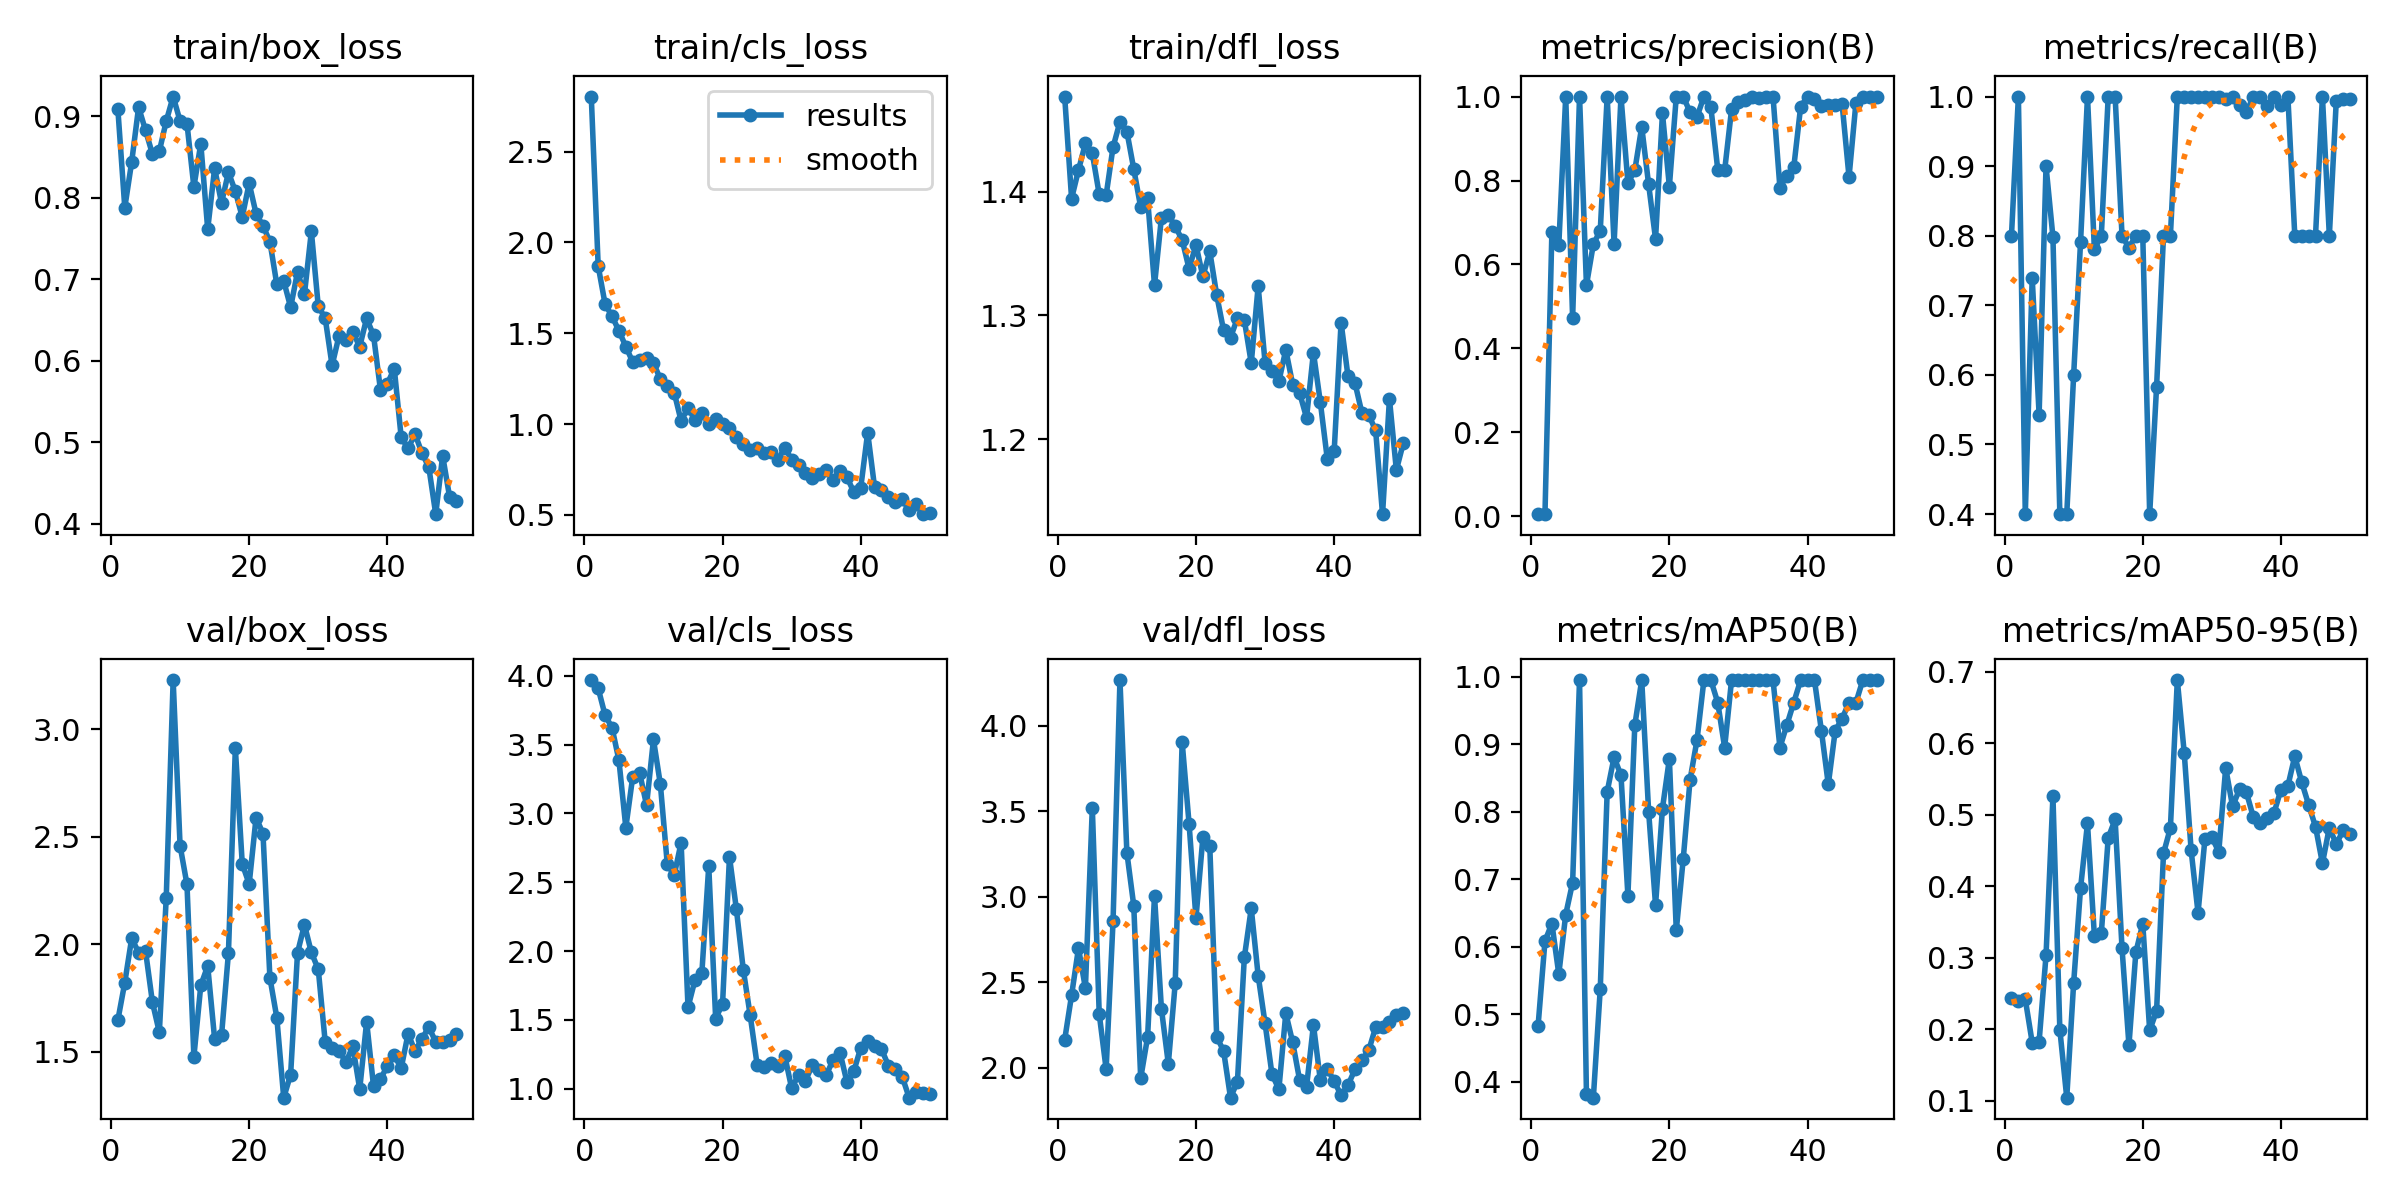

The data file committed next to this chart (first rows):
epoch, train/box_loss, train/cls_loss, train/dfl_loss, metrics/precision(B), metrics/recall(B), metrics/mAP50(B), metrics/mAP50-95(B), val/box_loss, val/cls_loss, val/dfl_loss, lr/pg0, lr/pg1, lr/pg2
1, 0.9087, 2.804, 1.477, 0.00526, 0.8, 0.4826, 0.2435, 1.648, 3.97, 2.162, 0.0002167, 0.0002167, 0.0002167
2, 0.7881, 1.87, 1.394, 0.00665, 1, 0.6084, 0.2387, 1.822, 3.91, 2.423, 0.0004412, 0.0004412, 0.0004412
3, 0.8442, 1.661, 1.417, 0.6777, 0.4, 0.6343, 0.2417, 2.028, 3.714, 2.698, 0.0006564, 0.0006564, 0.0006564
4, 0.9113, 1.594, 1.439, 0.6465, 0.7394, 0.5594, 0.1813, 1.962, 3.624, 2.464, 0.0008624, 0.0008624, 0.0008624
5, 0.883, 1.514, 1.431, 1, 0.5427, 0.6476, 0.1827, 1.97, 3.387, 3.519, 0.001059, 0.001059, 0.001059
6, 0.8538, 1.427, 1.398, 0.4722, 0.9001, 0.695, 0.3031, 1.731, 2.898, 2.313, 0.001247, 0.001247, 0.001247
7, 0.8572, 1.342, 1.397, 1, 0.7981, 0.995, 0.5257, 1.591, 3.267, 1.991, 0.001425, 0.001425, 0.001425
8, 0.8942, 1.35, 1.436, 0.5506, 0.4, 0.3819, 0.1993, 2.217, 3.295, 2.855, 0.001436, 0.001436, 0.001436
9, 0.9244, 1.365, 1.456, 0.6483, 0.4, 0.3763, 0.1042, 3.229, 3.061, 4.266, 0.001403, 0.001403, 0.001403
10, 0.8944, 1.336, 1.448, 0.6807, 0.6, 0.5376, 0.2649, 2.459, 3.538, 3.257, 0.00137, 0.00137, 0.00137
11, 0.8912, 1.247, 1.418, 1, 0.7916, 0.8295, 0.3975, 2.279, 3.211, 2.946, 0.001337, 0.001337, 0.001337
12, 0.8134, 1.21, 1.387, 0.649, 1, 0.8807, 0.4878, 1.477, 2.632, 1.937, 0.001304, 0.001304, 0.001304
13, 0.8666, 1.173, 1.394, 1, 0.7803, 0.8538, 0.3304, 1.809, 2.551, 2.178, 0.001271, 0.001271, 0.001271
14, 0.7615, 1.017, 1.324, 0.7942, 0.8, 0.6756, 0.334, 1.9, 2.788, 3.005, 0.001238, 0.001238, 0.001238
15, 0.8362, 1.089, 1.379, 0.8243, 1, 0.9283, 0.4676, 1.561, 1.591, 2.344, 0.001205, 0.001205, 0.001205
16, 0.7938, 1.022, 1.381, 0.928, 1, 0.995, 0.4934, 1.576, 1.788, 2.022, 0.001172, 0.001172, 0.001172
17, 0.8315, 1.062, 1.372, 0.7905, 0.8, 0.8, 0.313, 1.959, 1.838, 2.494, 0.001139, 0.001139, 0.001139
18, 0.8081, 1.002, 1.361, 0.6609, 0.7826, 0.6617, 0.1777, 2.912, 2.617, 3.904, 0.001106, 0.001106, 0.001106
19, 0.7766, 1.029, 1.338, 0.9601, 0.8, 0.8047, 0.3075, 2.374, 1.509, 3.427, 0.001073, 0.001073, 0.001073
20, 0.8179, 0.9975, 1.357, 0.7856, 0.8, 0.8783, 0.3476, 2.28, 1.617, 2.873, 0.00104, 0.00104, 0.00104
21, 0.7806, 0.9782, 1.331, 1, 0.3998, 0.6243, 0.1982, 2.589, 2.685, 3.346, 0.001007, 0.001007, 0.001007
22, 0.7657, 0.9301, 1.352, 1, 0.5829, 0.7293, 0.2258, 2.515, 2.304, 3.294, 0.0009739, 0.0009739, 0.0009739
23, 0.7463, 0.8874, 1.317, 0.9627, 0.8, 0.8476, 0.4458, 1.845, 1.864, 2.18, 0.0009409, 0.0009409, 0.0009409
24, 0.694, 0.8568, 1.288, 0.9514, 0.8, 0.9061, 0.4816, 1.659, 1.532, 2.097, 0.0009078, 0.0009078, 0.0009078
25, 0.6981, 0.8655, 1.282, 1, 1, 0.995, 0.6883, 1.287, 1.174, 1.824, 0.0008748, 0.0008748, 0.0008748
26, 0.6659, 0.8414, 1.298, 0.9756, 1, 0.995, 0.5866, 1.394, 1.159, 1.918, 0.0008418, 0.0008418, 0.0008418
27, 0.7091, 0.8443, 1.296, 0.8262, 1, 0.9617, 0.45, 1.961, 1.186, 2.644, 0.0008088, 0.0008088, 0.0008088
28, 0.6819, 0.8014, 1.262, 0.824, 1, 0.895, 0.3628, 2.091, 1.162, 2.931, 0.0007758, 0.0007758, 0.0007758
29, 0.7588, 0.8699, 1.324, 0.9693, 1, 0.995, 0.4664, 1.962, 1.24, 2.537, 0.0007428, 0.0007428, 0.0007428
30, 0.667, 0.8037, 1.262, 0.9867, 1, 0.995, 0.4682, 1.884, 1.002, 2.258, 0.0007098, 0.0007098, 0.0007098
31, 0.6526, 0.773, 1.255, 0.9911, 1, 0.995, 0.4482, 1.547, 1.1, 1.961, 0.0006768, 0.0006768, 0.0006768
32, 0.5944, 0.7329, 1.247, 1, 0.9967, 0.995, 0.5653, 1.518, 1.059, 1.873, 0.0006438, 0.0006438, 0.0006438
33, 0.6306, 0.7029, 1.272, 0.996, 1, 0.995, 0.5115, 1.505, 1.171, 2.317, 0.0006108, 0.0006108, 0.0006108
34, 0.6258, 0.7251, 1.244, 1, 0.9885, 0.995, 0.5357, 1.452, 1.137, 2.147, 0.0005778, 0.0005778, 0.0005778
35, 0.6353, 0.7468, 1.238, 1, 0.9774, 0.995, 0.5313, 1.526, 1.099, 1.927, 0.0005448, 0.0005448, 0.0005448
36, 0.6175, 0.6915, 1.218, 0.7823, 1, 0.895, 0.4966, 1.327, 1.209, 1.886, 0.0005118, 0.0005118, 0.0005118
37, 0.6523, 0.7435, 1.27, 0.8119, 1, 0.9283, 0.488, 1.64, 1.26, 2.249, 0.0004788, 0.0004788, 0.0004788
38, 0.6313, 0.7068, 1.23, 0.831, 0.9861, 0.9617, 0.4955, 1.34, 1.048, 1.925, 0.0004458, 0.0004458, 0.0004458
39, 0.5644, 0.6252, 1.185, 0.976, 1, 0.995, 0.5028, 1.375, 1.128, 1.993, 0.0004127, 0.0004127, 0.0004127
40, 0.5721, 0.6501, 1.19, 1, 0.9875, 0.995, 0.535, 1.433, 1.298, 1.92, 0.0003797, 0.0003797, 0.0003797
41, 0.5906, 0.9527, 1.294, 0.9949, 1, 0.995, 0.5402, 1.484, 1.344, 1.838, 0.0003467, 0.0003467, 0.0003467
42, 0.5062, 0.6511, 1.251, 0.9784, 0.8, 0.92, 0.5818, 1.424, 1.309, 1.896, 0.0003137, 0.0003137, 0.0003137
43, 0.4927, 0.637, 1.246, 0.979, 0.8, 0.8405, 0.5455, 1.584, 1.288, 1.989, 0.0002807, 0.0002807, 0.0002807
44, 0.5104, 0.5963, 1.222, 0.979, 0.8, 0.92, 0.5139, 1.503, 1.167, 2.042, 0.0002477, 0.0002477, 0.0002477
45, 0.4871, 0.5685, 1.22, 0.9821, 0.8, 0.9379, 0.4832, 1.562, 1.139, 2.1, 0.0002147, 0.0002147, 0.0002147
46, 0.4695, 0.5858, 1.207, 0.8083, 1, 0.9617, 0.432, 1.614, 1.086, 2.235, 0.0001817, 0.0001817, 0.0001817
47, 0.4119, 0.5251, 1.14, 0.9855, 0.8, 0.9617, 0.482, 1.547, 0.9343, 2.234, 0.0001487, 0.0001487, 0.0001487
48, 0.4836, 0.5573, 1.233, 1, 0.9931, 0.995, 0.4588, 1.547, 0.9766, 2.268, 0.0001157, 0.0001157, 0.0001157
49, 0.4334, 0.5035, 1.175, 1, 0.9966, 0.995, 0.478, 1.553, 0.9693, 2.305, 8.2683e-05, 8.2683e-05, 8.2683e-05
50, 0.428, 0.5097, 1.197, 1, 0.9972, 0.995, 0.4726, 1.583, 0.9574, 2.317, 4.9677e-05, 4.9677e-05, 4.9677e-05
